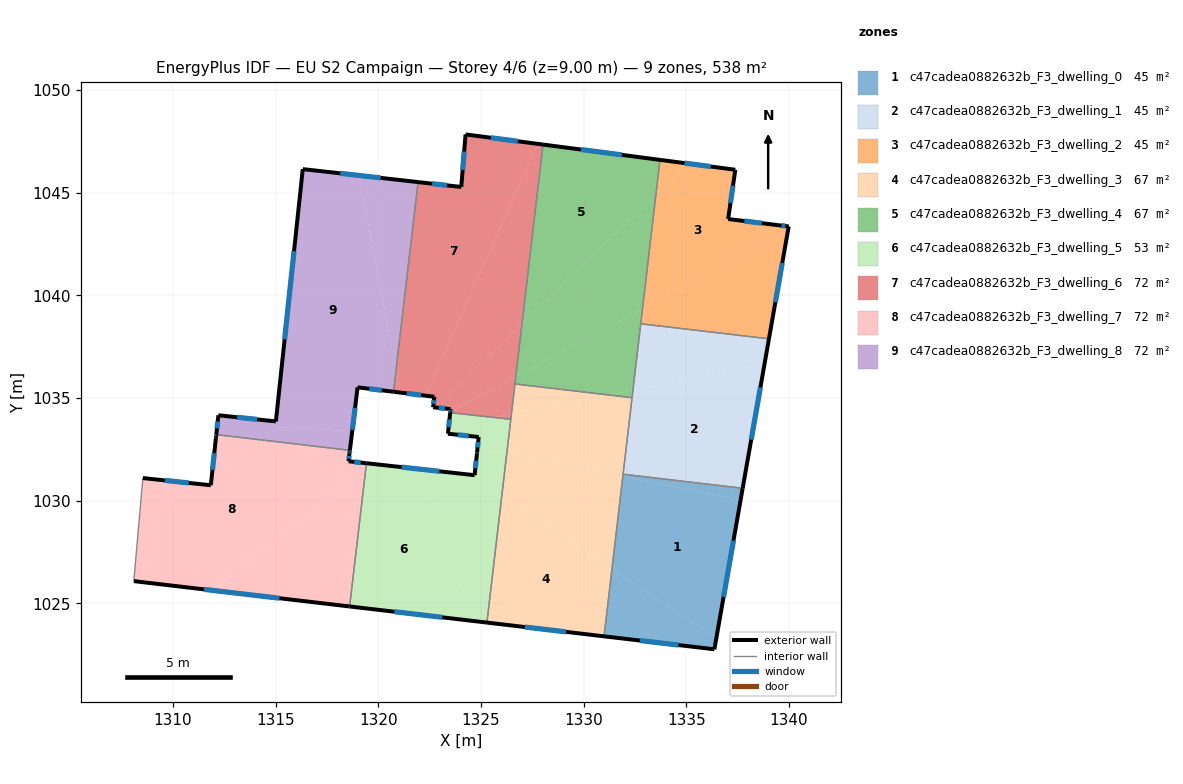
=== STOREY PLAN SPEC (per zone: floor XY polygon, exterior-wall plan segments, windows/doors) ===
zone 1: c47cadea0882632b_F3_dwelling_0  (44.8 m²)
  floor: (1337.65, 1030.04) (1336.47, 1023.31) (1331.38, 1026.68) (1331.91, 1031.17)
  floor: (1336.47, 1023.31) (1336.37, 1022.76) (1331.00, 1023.39) (1331.38, 1026.68)
  floor: (1337.75, 1030.61) (1337.65, 1030.04) (1331.91, 1031.17) (1331.92, 1031.29)
  exterior wall: (1336.37, 1022.76) – (1337.75, 1030.61)  [8.0 m]
    window: (1336.82, 1025.31) – (1337.30, 1028.06)  [2.9 m²]
  exterior wall: (1331.00, 1023.39) – (1336.37, 1022.76)  [5.4 m]
    window: (1332.74, 1023.19) – (1334.62, 1022.97)  [2.0 m²]
  interior walls: 2
zone 2: c47cadea0882632b_F3_dwelling_1  (44.8 m²)
  floor: (1338.81, 1036.63) (1337.75, 1030.61) (1331.92, 1031.29) (1332.40, 1035.38)
  floor: (1339.03, 1037.89) (1338.81, 1036.63) (1332.40, 1035.38) (1332.78, 1038.62)
  exterior wall: (1337.75, 1030.61) – (1339.03, 1037.88)  [7.4 m]
    window: (1338.16, 1032.97) – (1338.61, 1035.52)  [2.7 m²]
  interior walls: 4
zone 3: c47cadea0882632b_F3_dwelling_2  (44.8 m²)
  floor: (1337.39, 1046.12) (1337.04, 1043.72) (1339.47, 1043.42) (1339.99, 1043.36) (1339.95, 1043.13) (1332.87, 1039.35) (1333.52, 1044.93) (1335.06, 1046.43)
  floor: (1339.95, 1043.13) (1339.03, 1037.89) (1332.78, 1038.62) (1332.87, 1039.35)
  floor: (1335.06, 1046.43) (1333.52, 1044.93) (1333.72, 1046.60)
  exterior wall: (1339.03, 1037.88) – (1339.99, 1043.36)  [5.6 m]
    window: (1339.34, 1039.67) – (1339.68, 1041.58)  [2.0 m²]
  exterior wall: (1337.39, 1046.12) – (1333.72, 1046.60)  [3.7 m]
    window: (1336.20, 1046.28) – (1334.91, 1046.45)  [1.4 m²]
  exterior wall: (1337.04, 1043.72) – (1337.39, 1046.12)  [2.4 m]
    window: (1337.15, 1044.50) – (1337.28, 1045.34)  [0.9 m²]
  exterior wall: (1339.47, 1043.42) – (1337.04, 1043.72)  [2.4 m]
    window: (1338.68, 1043.52) – (1337.83, 1043.62)  [0.9 m²]
  exterior wall: (1339.99, 1043.36) – (1339.47, 1043.42)  [0.5 m]
    window: (1339.82, 1043.38) – (1339.64, 1043.40)  [0.2 m²]
  interior walls: 2
zone 4: c47cadea0882632b_F3_dwelling_3  (67.2 m²)
  floor: (1331.38, 1026.68) (1331.00, 1023.39) (1325.29, 1024.06) (1326.01, 1030.23)
  floor: (1331.91, 1031.17) (1331.38, 1026.68) (1326.01, 1030.23) (1326.26, 1032.29)
  floor: (1332.36, 1035.02) (1331.91, 1031.17) (1326.26, 1032.29) (1326.48, 1034.22) (1331.23, 1035.15)
  floor: (1331.23, 1035.15) (1326.48, 1034.22) (1326.65, 1035.69)
  exterior wall: (1325.29, 1024.06) – (1331.00, 1023.39)  [5.7 m]
    window: (1327.15, 1023.85) – (1329.14, 1023.61)  [2.1 m²]
  interior walls: 7
zone 5: c47cadea0882632b_F3_dwelling_4  (67.2 m²)
  floor: (1333.72, 1046.60) (1333.52, 1044.93) (1327.00, 1038.61) (1328.02, 1047.35)
  floor: (1333.52, 1044.93) (1332.87, 1039.35) (1326.70, 1036.04) (1327.00, 1038.61)
  floor: (1332.40, 1035.38) (1332.36, 1035.02) (1331.23, 1035.15)
  floor: (1332.87, 1039.35) (1332.40, 1035.38) (1331.23, 1035.15) (1326.65, 1035.69) (1326.70, 1036.04)
  exterior wall: (1333.72, 1046.60) – (1328.02, 1047.35)  [5.7 m]
    window: (1331.87, 1046.84) – (1329.88, 1047.11)  [2.1 m²]
  interior walls: 4
zone 6: c47cadea0882632b_F3_dwelling_5  (53.2 m²)
  floor: (1322.06, 1031.53) (1324.66, 1024.14) (1318.60, 1024.85) (1319.42, 1031.83)
  floor: (1326.01, 1030.23) (1325.29, 1024.06) (1324.66, 1024.14) (1322.06, 1031.53) (1324.45, 1031.27)
  floor: (1326.26, 1032.29) (1326.01, 1030.23) (1324.45, 1031.27) (1324.69, 1031.24) (1324.80, 1032.29) (1324.81, 1032.33) (1324.81, 1032.36) (1324.83, 1032.58)
  floor: (1325.62, 1034.06) (1323.43, 1033.63) (1323.50, 1034.29)
  floor: (1326.45, 1033.96) (1326.25, 1032.20) (1326.24, 1032.13) (1326.26, 1032.29) (1324.83, 1032.58) (1324.89, 1033.10) (1323.39, 1033.26) (1323.50, 1034.29) (1323.43, 1033.63) (1325.62, 1034.06)
  exterior wall: (1324.81, 1032.33) – (1324.80, 1032.29)  [0.0 m]
  exterior wall: (1324.81, 1032.36) – (1324.81, 1032.33)  [0.0 m]
  exterior wall: (1324.89, 1033.10) – (1324.81, 1032.36)  [0.7 m]
    window: (1324.86, 1032.86) – (1324.84, 1032.60)  [0.3 m²]
  exterior wall: (1323.39, 1033.26) – (1324.89, 1033.10)  [1.5 m]
    window: (1323.88, 1033.21) – (1324.40, 1033.15)  [0.6 m²]
  exterior wall: (1323.50, 1034.29) – (1323.39, 1033.26)  [1.0 m]
    window: (1323.46, 1033.95) – (1323.43, 1033.60)  [0.4 m²]
  exterior wall: (1318.60, 1024.85) – (1325.29, 1024.06)  [6.7 m]
    window: (1320.78, 1024.59) – (1323.12, 1024.32)  [2.5 m²]
  exterior wall: (1324.69, 1031.24) – (1319.42, 1031.83)  [5.3 m]
    window: (1322.98, 1031.43) – (1321.14, 1031.64)  [1.9 m²]
  exterior wall: (1324.80, 1032.29) – (1324.69, 1031.24)  [1.0 m]
    window: (1324.77, 1031.95) – (1324.73, 1031.58)  [0.4 m²]
  interior walls: 6
zone 7: c47cadea0882632b_F3_dwelling_6  (72.0 m²)
  floor: (1327.77, 1047.38) (1322.30, 1035.12) (1321.08, 1035.27) (1320.86, 1036.38) (1321.94, 1045.52) (1324.04, 1045.28) (1324.25, 1047.84)
  floor: (1327.00, 1038.61) (1326.70, 1036.04) (1323.51, 1034.34) (1323.52, 1034.46) (1322.80, 1034.54)
  floor: (1320.86, 1036.38) (1321.08, 1035.27) (1320.74, 1035.31)
  floor: (1326.70, 1036.04) (1326.48, 1034.22) (1325.62, 1034.06) (1323.50, 1034.29) (1323.51, 1034.34)
  floor: (1328.02, 1047.35) (1327.00, 1038.61) (1322.80, 1034.54) (1322.67, 1034.55) (1322.73, 1035.06) (1322.30, 1035.12) (1327.77, 1047.38)
  floor: (1326.48, 1034.22) (1326.45, 1033.97) (1325.62, 1034.06)
  exterior wall: (1324.25, 1047.84) – (1324.04, 1045.28)  [2.6 m]
    window: (1324.18, 1047.01) – (1324.11, 1046.11)  [0.9 m²]
  exterior wall: (1328.02, 1047.35) – (1324.25, 1047.84)  [3.8 m]
    window: (1326.80, 1047.51) – (1325.48, 1047.68)  [1.4 m²]
  exterior wall: (1323.52, 1034.46) – (1323.50, 1034.29)  [0.2 m]
    window: (1323.51, 1034.41) – (1323.51, 1034.34)  [0.1 m²]
  exterior wall: (1322.67, 1034.55) – (1323.52, 1034.46)  [0.9 m]
    window: (1322.95, 1034.52) – (1323.24, 1034.49)  [0.3 m²]
  exterior wall: (1322.73, 1035.06) – (1322.67, 1034.55)  [0.5 m]
    window: (1322.71, 1034.90) – (1322.69, 1034.72)  [0.2 m²]
  exterior wall: (1320.74, 1035.31) – (1322.73, 1035.06)  [2.0 m]
    window: (1321.39, 1035.23) – (1322.08, 1035.14)  [0.7 m²]
  exterior wall: (1324.04, 1045.28) – (1321.94, 1045.52)  [2.1 m]
    window: (1323.36, 1045.36) – (1322.62, 1045.44)  [0.8 m²]
  interior walls: 4
zone 8: c47cadea0882632b_F3_dwelling_7  (72.0 m²)
  floor: (1318.61, 1032.45) (1318.41, 1030.82) (1311.88, 1025.64) (1308.09, 1026.08) (1308.53, 1031.10) (1311.84, 1030.75) (1312.10, 1033.18) (1312.11, 1033.22)
  floor: (1319.42, 1031.83) (1318.60, 1024.85) (1311.88, 1025.64) (1318.42, 1030.83) (1318.55, 1031.92)
  exterior wall: (1312.10, 1033.17) – (1312.09, 1033.07)  [0.1 m]
  exterior wall: (1312.11, 1033.22) – (1312.10, 1033.17)  [0.1 m]
  exterior wall: (1318.60, 1032.30) – (1318.61, 1032.45)  [0.2 m]
    window: (1318.60, 1032.35) – (1318.61, 1032.41)  [0.1 m²]
  exterior wall: (1318.55, 1031.92) – (1318.60, 1032.30)  [0.4 m]
    window: (1318.57, 1032.05) – (1318.58, 1032.18)  [0.1 m²]
  exterior wall: (1319.42, 1031.83) – (1318.55, 1031.92)  [0.9 m]
    window: (1319.14, 1031.86) – (1318.83, 1031.89)  [0.3 m²]
  exterior wall: (1308.09, 1026.08) – (1318.60, 1024.85)  [10.6 m]
    window: (1311.51, 1025.68) – (1315.18, 1025.25)  [3.9 m²]
  exterior wall: (1311.84, 1030.75) – (1308.53, 1031.10)  [3.3 m]
    window: (1310.76, 1030.87) – (1309.61, 1030.99)  [1.2 m²]
  exterior wall: (1312.09, 1033.07) – (1311.84, 1030.75)  [2.3 m]
    window: (1312.01, 1032.32) – (1311.92, 1031.51)  [0.9 m²]
  interior walls: 4
zone 9: c47cadea0882632b_F3_dwelling_8  (71.8 m²)
  floor: (1319.06, 1045.84) (1320.86, 1036.38) (1320.74, 1035.31) (1318.99, 1035.52) (1318.73, 1033.39) (1314.98, 1033.59) (1315.01, 1033.87) (1316.32, 1046.15)
  floor: (1321.94, 1045.52) (1320.86, 1036.38) (1319.06, 1045.84)
  floor: (1318.73, 1033.39) (1318.61, 1032.45) (1312.11, 1033.22) (1312.21, 1034.16) (1315.01, 1033.86) (1314.98, 1033.59)
  exterior wall: (1315.01, 1033.86) – (1312.21, 1034.16)  [2.8 m]
    window: (1314.10, 1033.96) – (1313.12, 1034.06)  [1.0 m²]
  exterior wall: (1316.32, 1046.15) – (1315.01, 1033.86)  [12.4 m]
    window: (1315.89, 1042.16) – (1315.44, 1037.86)  [4.5 m²]
  exterior wall: (1321.94, 1045.52) – (1316.32, 1046.15)  [5.7 m]
    window: (1320.11, 1045.73) – (1318.15, 1045.95)  [2.1 m²]
  exterior wall: (1318.99, 1035.52) – (1320.74, 1035.31)  [1.8 m]
    window: (1319.56, 1035.45) – (1320.17, 1035.38)  [0.6 m²]
  exterior wall: (1318.61, 1032.45) – (1318.99, 1035.52)  [3.1 m]
    window: (1318.74, 1033.45) – (1318.87, 1034.52)  [1.1 m²]
  exterior wall: (1312.21, 1034.16) – (1312.11, 1033.22)  [0.9 m]
    window: (1312.18, 1033.86) – (1312.14, 1033.52)  [0.3 m²]
  interior walls: 2

=== DERIVED (storey summary) ===
Building: EU S2 Campaign
Storey: 4 of 6  (floor level z = 9.00 m)
Storey gross floor area: 537.9 m²
Zones on this storey: 9
  - c47cadea0882632b_F3_dwelling_0: floor 44.8 m²; exterior wall 13.4 m (40.1 m²); 2 window(s) 4.9 m²; WWR 12.2%
  - c47cadea0882632b_F3_dwelling_1: floor 44.8 m²; exterior wall 7.4 m (22.2 m²); 1 window(s) 2.7 m²; WWR 12.2%
  - c47cadea0882632b_F3_dwelling_2: floor 44.8 m²; exterior wall 14.7 m (44.0 m²); 5 window(s) 5.4 m²; WWR 12.2%
  - c47cadea0882632b_F3_dwelling_3: floor 67.2 m²; exterior wall 5.7 m (17.2 m²); 1 window(s) 2.1 m²; WWR 12.2%
  - c47cadea0882632b_F3_dwelling_4: floor 67.2 m²; exterior wall 5.7 m (17.2 m²); 1 window(s) 2.1 m²; WWR 12.2%
  - c47cadea0882632b_F3_dwelling_5: floor 53.2 m²; exterior wall 16.4 m (49.3 m²); 6 window(s) 6.0 m²; WWR 12.2%
  - c47cadea0882632b_F3_dwelling_6: floor 72.0 m²; exterior wall 12.0 m (36.1 m²); 7 window(s) 4.4 m²; WWR 12.2%
  - c47cadea0882632b_F3_dwelling_7: floor 72.0 m²; exterior wall 17.8 m (53.4 m²); 6 window(s) 6.5 m²; WWR 12.1%
  - c47cadea0882632b_F3_dwelling_8: floor 71.8 m²; exterior wall 26.6 m (79.9 m²); 6 window(s) 9.8 m²; WWR 12.2%
Zone adjacency (shared interzone walls):
  - c47cadea0882632b_F3_dwelling_0 ↔ c47cadea0882632b_F3_dwelling_1
  - c47cadea0882632b_F3_dwelling_0 ↔ c47cadea0882632b_F3_dwelling_3
  - c47cadea0882632b_F3_dwelling_1 ↔ c47cadea0882632b_F3_dwelling_2
  - c47cadea0882632b_F3_dwelling_1 ↔ c47cadea0882632b_F3_dwelling_3
  - c47cadea0882632b_F3_dwelling_1 ↔ c47cadea0882632b_F3_dwelling_4
  - c47cadea0882632b_F3_dwelling_2 ↔ c47cadea0882632b_F3_dwelling_4
  - c47cadea0882632b_F3_dwelling_3 ↔ c47cadea0882632b_F3_dwelling_4
  - c47cadea0882632b_F3_dwelling_3 ↔ c47cadea0882632b_F3_dwelling_5
  - c47cadea0882632b_F3_dwelling_3 ↔ c47cadea0882632b_F3_dwelling_6
  - c47cadea0882632b_F3_dwelling_4 ↔ c47cadea0882632b_F3_dwelling_6
  - c47cadea0882632b_F3_dwelling_5 ↔ c47cadea0882632b_F3_dwelling_6
  - c47cadea0882632b_F3_dwelling_5 ↔ c47cadea0882632b_F3_dwelling_7
  - c47cadea0882632b_F3_dwelling_6 ↔ c47cadea0882632b_F3_dwelling_8
  - c47cadea0882632b_F3_dwelling_7 ↔ c47cadea0882632b_F3_dwelling_8